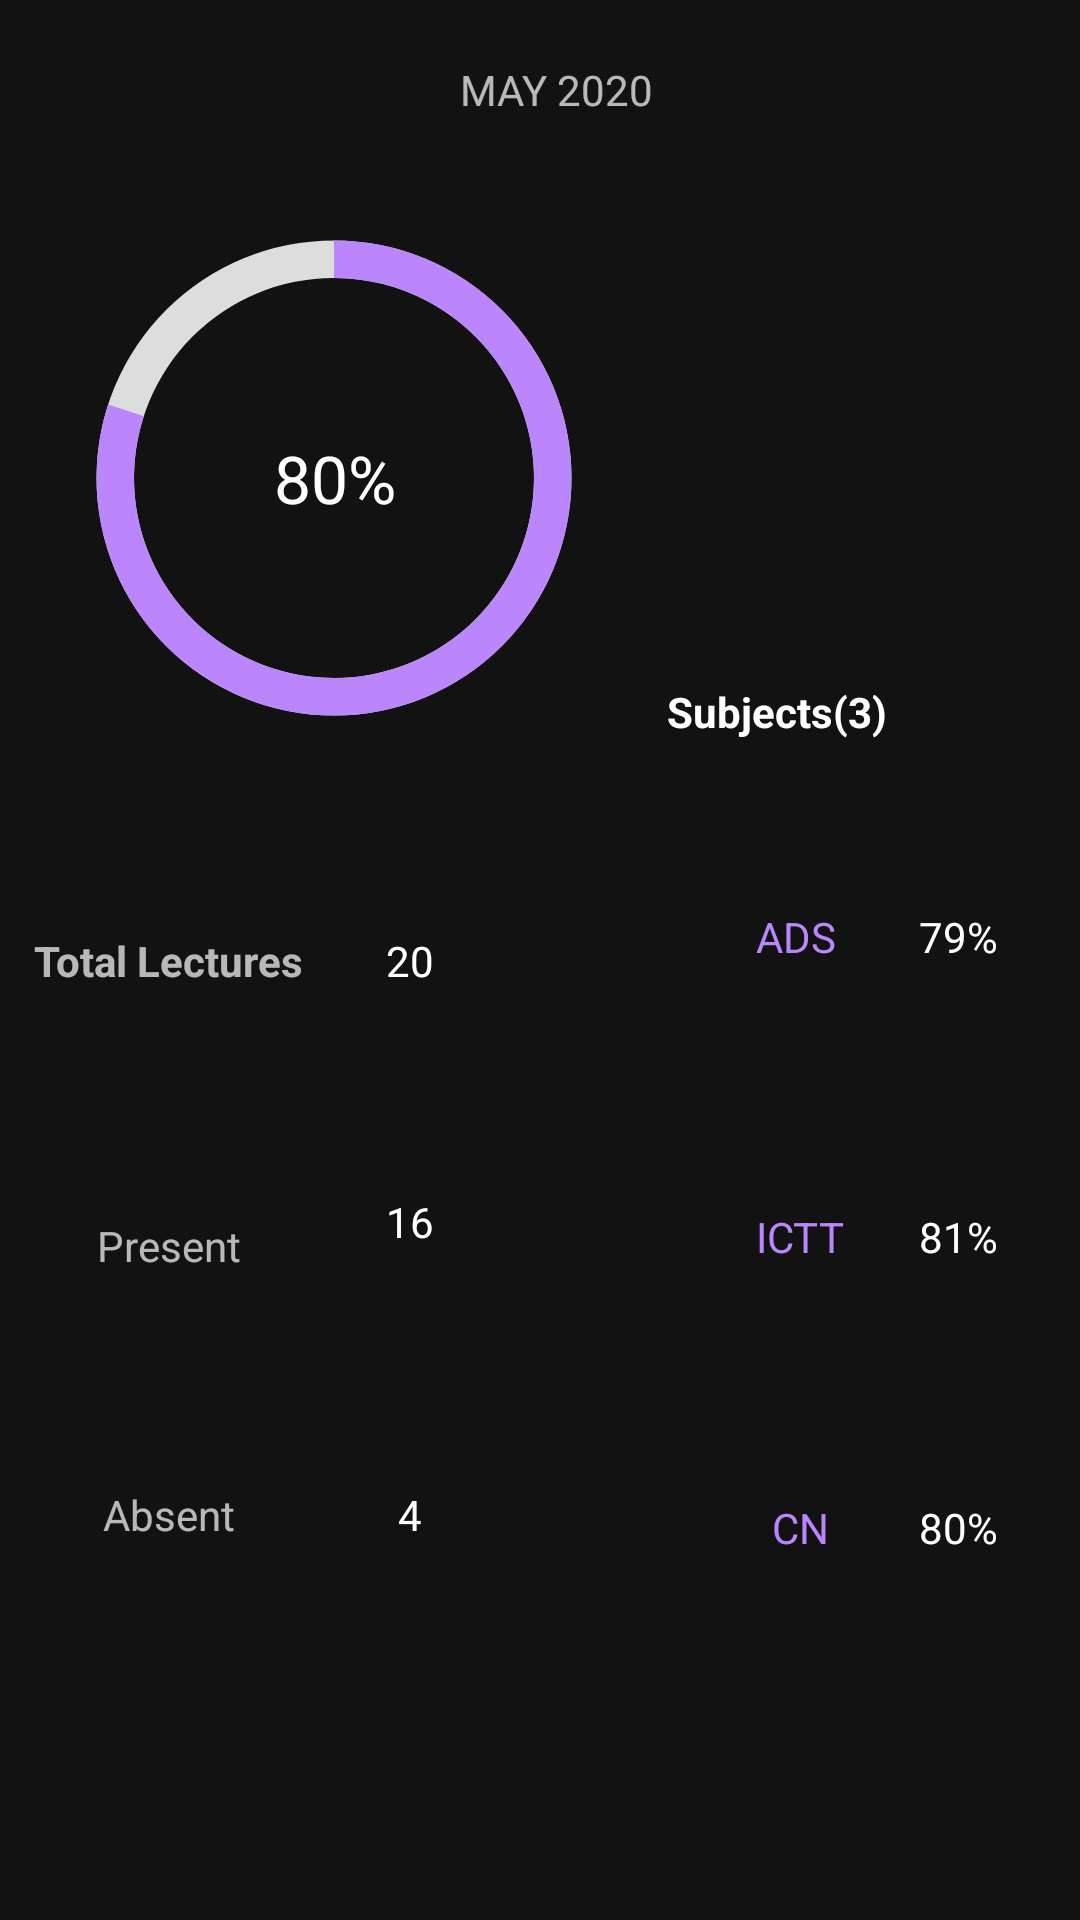

The Android layout XML behind this screen, and the referenced resources:
<!-- AndroidManifest.xml: application theme Theme.AAMS -->
<!-- res/layout/activity_report.xml -->
<?xml version="1.0" encoding="utf-8"?>
<androidx.constraintlayout.widget.ConstraintLayout xmlns:android="http://schemas.android.com/apk/res/android"
    xmlns:app="http://schemas.android.com/apk/res-auto"
    xmlns:tools="http://schemas.android.com/tools"
    android:layout_width="match_parent"
    android:layout_height="match_parent"
    tools:context=".Report">

  <ProgressBar

      android:id="@+id/bar"
      android:layout_width="200dp"
      android:layout_height="200dp"
      android:indeterminateOnly="false"
      android:progressDrawable="@drawable/circle"
      app:layout_constraintBottom_toBottomOf="parent"
      app:layout_constraintEnd_toStartOf="@+id/textView14"
      app:layout_constraintStart_toStartOf="parent"
      app:layout_constraintTop_toTopOf="parent"
      app:layout_constraintVertical_bias="0.135"
      android:progress="80"></ProgressBar>

  <TextView
      android:layout_width="wrap_content"
      android:layout_height="wrap_content"
      android:textAppearance="@style/TextAppearance.AppCompat.Large"
      app:layout_constraintBottom_toBottomOf="@+id/bar"
      app:layout_constraintEnd_toEndOf="@+id/bar"
      app:layout_constraintHorizontal_bias="0.503"
      app:layout_constraintStart_toStartOf="@+id/bar"
      app:layout_constraintTop_toTopOf="@+id/bar"
      android:text="80%"
      android:textColor="@color/white"></TextView>

  <TextView
      android:id="@+id/textView10"
      android:layout_width="wrap_content"
      android:layout_height="wrap_content"
      android:fontFamily="sans-serif"
      android:text="Total Lectures"
      android:textStyle="bold"
      app:layout_constraintBaseline_toBaselineOf="@+id/textView19"
      app:layout_constraintStart_toStartOf="@+id/bar" />

  <TextView
      android:id="@+id/textView11"
      android:layout_width="wrap_content"
      android:layout_height="wrap_content"
      android:fontFamily="sans-serif"
      android:text="Absent"
      app:layout_constraintBottom_toBottomOf="parent"
      app:layout_constraintEnd_toStartOf="@+id/textView22"
      app:layout_constraintHorizontal_bias="0.036"
      app:layout_constraintStart_toStartOf="@+id/textView12"
      app:layout_constraintTop_toBottomOf="@+id/textView12"
      app:layout_constraintVertical_bias="0.36" />

  <TextView
      android:id="@+id/textView12"
      android:layout_width="wrap_content"
      android:layout_height="wrap_content"
      android:layout_marginTop="76dp"
      android:fontFamily="sans-serif"
      android:text="Present"
      app:layout_constraintEnd_toEndOf="@+id/textView10"
      app:layout_constraintStart_toStartOf="@+id/textView10"
      app:layout_constraintTop_toBottomOf="@+id/textView10" />

  <TextView
      android:id="@+id/textView14"
      android:layout_width="wrap_content"
      android:layout_height="wrap_content"
      android:layout_marginTop="250dp"
      android:layout_marginEnd="94dp"
      android:layout_marginRight="94dp"
      android:layout_marginBottom="78dp"

      android:fontFamily="sans-serif"
      android:text="Subjects(3)"
      android:textColor="@color/white"
      android:textStyle="bold"
      app:layout_constraintBottom_toTopOf="@+id/textView15"
      app:layout_constraintEnd_toEndOf="parent"
      app:layout_constraintStart_toStartOf="@+id/textView15"
      app:layout_constraintTop_toTopOf="parent" />

  <TextView
      android:id="@+id/textView15"
      android:layout_width="wrap_content"
      android:layout_height="wrap_content"
      android:fontFamily="sans-serif"
      android:text="ADS"
      android:textColor="@color/purple_200"
      app:layout_constraintBaseline_toBaselineOf="@+id/textView23"
      app:layout_constraintEnd_toStartOf="@+id/textView23"
      app:layout_constraintStart_toEndOf="@+id/textView19" />

  <TextView
      android:id="@+id/textView16"
      android:layout_width="wrap_content"
      android:layout_height="wrap_content"
      android:fontFamily="sans-serif"
      android:text="ICTT"
      android:textColor="@color/purple_200"
      app:layout_constraintBaseline_toBaselineOf="@+id/textView24"
      app:layout_constraintEnd_toStartOf="@+id/textView24"
      app:layout_constraintHorizontal_bias="0.0"
      app:layout_constraintStart_toStartOf="@+id/textView15" />


  <TextView
      android:id="@+id/textView18"
      android:layout_width="wrap_content"
      android:layout_height="wrap_content"
      android:text="MAY 2020"
      app:layout_constraintBottom_toTopOf="@+id/bar"
      app:layout_constraintEnd_toEndOf="parent"
      app:layout_constraintStart_toStartOf="@+id/bar"
      app:layout_constraintTop_toTopOf="parent" />

  <TextView
      android:id="@+id/textView19"
      android:layout_width="wrap_content"
      android:layout_height="wrap_content"
      android:layout_marginEnd="80dp"
      android:layout_marginRight="80dp"

      android:fontFamily="sans-serif"
      android:text="20"
      android:textColor="@color/white"
      app:layout_constraintBottom_toBottomOf="parent"
      app:layout_constraintEnd_toStartOf="@+id/textView15"
      app:layout_constraintStart_toEndOf="@+id/textView10"
      app:layout_constraintTop_toTopOf="parent" />

  <TextView
      android:id="@+id/textView21"
      android:layout_width="wrap_content"
      android:layout_height="wrap_content"
      android:layout_marginTop="78dp"
      android:layout_marginBottom="89dp"
      android:fontFamily="sans-serif"
      android:text="16"
      android:textColor="@color/white"
      app:layout_constraintBottom_toTopOf="@+id/textView22"
      app:layout_constraintEnd_toEndOf="@+id/textView19"
      app:layout_constraintStart_toStartOf="@+id/textView19"
      app:layout_constraintTop_toBottomOf="@+id/textView19" />

  <TextView
      android:id="@+id/textView22"
      android:layout_width="wrap_content"
      android:layout_height="wrap_content"
      android:fontFamily="sans-serif"
      android:text="4"
      android:textColor="@color/white"
      app:layout_constraintBaseline_toBaselineOf="@+id/textView11"
      app:layout_constraintEnd_toEndOf="@+id/textView21"
      app:layout_constraintStart_toStartOf="@+id/textView21" />

  <TextView
      android:id="@+id/textView23"
      android:layout_width="wrap_content"
      android:layout_height="wrap_content"
      android:layout_marginTop="348dp"
      android:layout_marginBottom="81dp"
      android:fontFamily="sans-serif"
      android:text="79%"
      android:textColor="@color/white"
      app:layout_constraintBottom_toTopOf="@+id/textView24"
      app:layout_constraintEnd_toEndOf="parent"
      app:layout_constraintStart_toEndOf="@+id/textView15"
      app:layout_constraintTop_toTopOf="parent" />

  <TextView
      android:id="@+id/textView24"
      android:layout_width="wrap_content"
      android:layout_height="wrap_content"
      android:fontFamily="sans-serif"
      android:text="81%"
      android:textColor="@color/white"
      app:layout_constraintBottom_toTopOf="@+id/textView25"
      app:layout_constraintEnd_toEndOf="parent"
      app:layout_constraintHorizontal_bias="0.0"
      app:layout_constraintStart_toStartOf="@+id/textView23"
      app:layout_constraintTop_toBottomOf="@+id/textView23" />

  <TextView
      android:id="@+id/textView25"
      android:layout_width="wrap_content"
      android:layout_height="wrap_content"
      android:layout_marginTop="78dp"
      android:layout_marginBottom="167dp"
      android:fontFamily="sans-serif"
      android:text="80%"
      android:textColor="@color/white"
      app:layout_constraintBottom_toBottomOf="parent"
      app:layout_constraintEnd_toEndOf="parent"
      app:layout_constraintHorizontal_bias="0.0"
      app:layout_constraintStart_toStartOf="@+id/textView24"
      app:layout_constraintTop_toBottomOf="@+id/textView24" />

  <TextView
      android:id="@+id/textView26"
      android:layout_width="wrap_content"
      android:layout_height="wrap_content"
      android:text="CN"
      android:fontFamily="sans-serif"
      android:textColor="@color/purple_200"
      app:layout_constraintBaseline_toBaselineOf="@+id/textView25"
      app:layout_constraintEnd_toEndOf="@+id/textView16"
      app:layout_constraintStart_toStartOf="@+id/textView16" />

</androidx.constraintlayout.widget.ConstraintLayout>
<!-- resources referenced by this layout -->
<resources>
  <color name="purple_200">#FFBB86FC</color>
  <color name="white">#FFFFFFFF</color>
  <!-- drawable circle (drawable) -->
  <?xml version="1.0" encoding="utf-8"?>
  <layer-list xmlns:android="http://schemas.android.com/apk/res/android">
    <item>
        <shape
            android:shape="ring"
            android:thicknessRatio="16"
            android:useLevel="false">
            <solid android:color="#DDD"/>
        </shape>
    </item>
      <item>
          <rotate
              android:fromDegrees="270"
              android:toDegrees="270">
          <shape
              android:shape="ring"
              android:thicknessRatio="16"
              android:useLevel="true">
              <solid android:color="@color/purple_200"/>
          </shape>
          </rotate>
      </item>
  </layer-list>
  <style name="Theme.AAMS" parent="Theme.MaterialComponents.NoActionBar">
          
          <item name="colorPrimary">@color/purple_500</item>
          <item name="colorPrimaryVariant">@color/purple_700</item>
          <item name="colorOnPrimary">@color/white</item>
          
          <item name="colorSecondary">@color/teal_200</item>
          <item name="colorSecondaryVariant">@color/teal_700</item>
          <item name="colorOnSecondary">@color/black</item>
          
          <item name="android:statusBarColor" tools:targetApi="l">?attr/colorPrimaryVariant</item>
          
          <item name="windowActionBar">false</item>
  
      </style>
  <color name="purple_500">#FF6200EE</color>
  <color name="purple_700">#FF3700B3</color>
  <color name="teal_200">#FF03DAC5</color>
  <color name="teal_700">#FF018786</color>
  <color name="black">#FF000000</color>
</resources>
